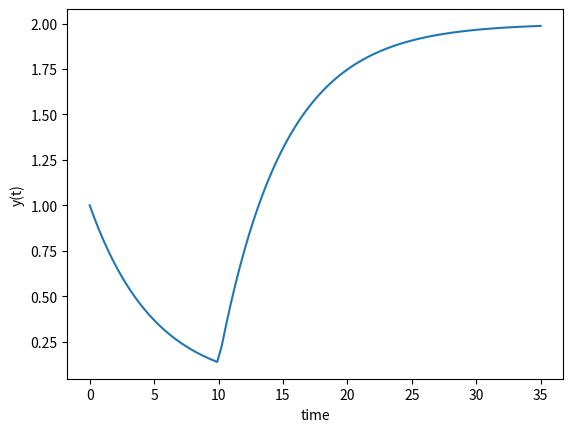

This figure's Python source:
import numpy as np
from scipy.integrate import odeint
#from matplotlib import cm
import matplotlib.pyplot as plt
#from mpl_toolkits.mplot3d import Axes3D


def model(y, t):
    if (t < 10.0):
        u = 0.0
    else:
        u = 2.0
    dydt = (-y + u) / 5.0
    return dydt


y0 = 1

t = np.linspace(0, 35, 100)

y = odeint(model, y0, t)

plt.plot(t, y)
plt.xlabel('time')
plt.ylabel('y(t)')
plt.show()